Run: headless pygame with SDL's dummy video driver; simulated clock (each Clock.tick advances the game by its frame time, no real sleeping); random seed 0; keys injected as events and as key.get_pressed() state; no mouse input.
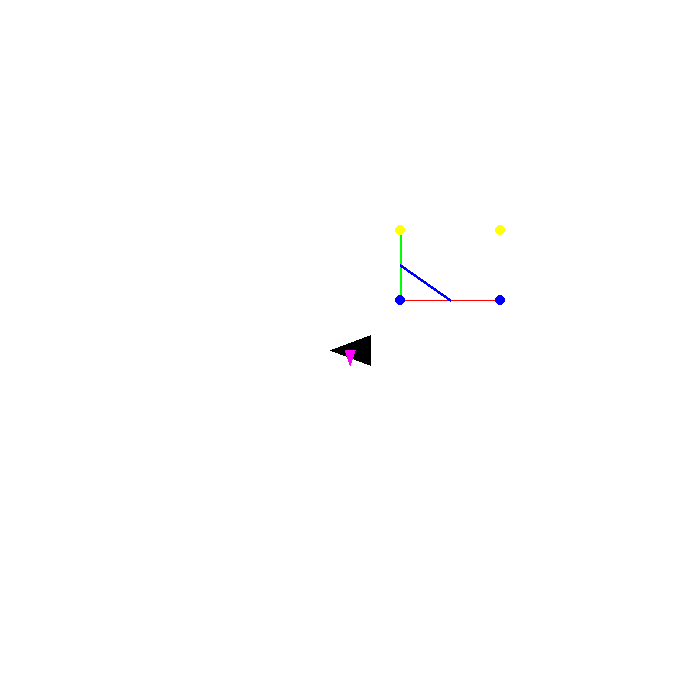
Frame 1 of 4 · flips 1–60 · no input
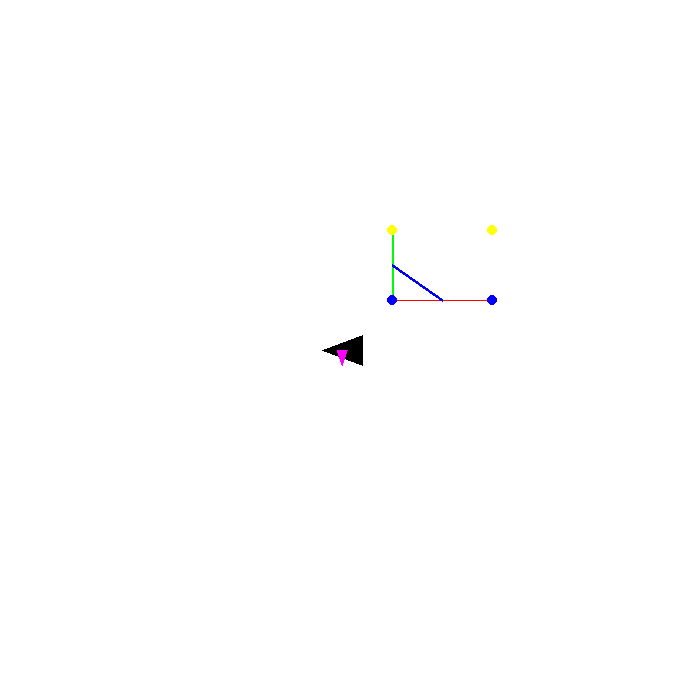
Frame 2 of 4 · flips 61–180 · tapped SPACE, RETURN · held RIGHT (→), D
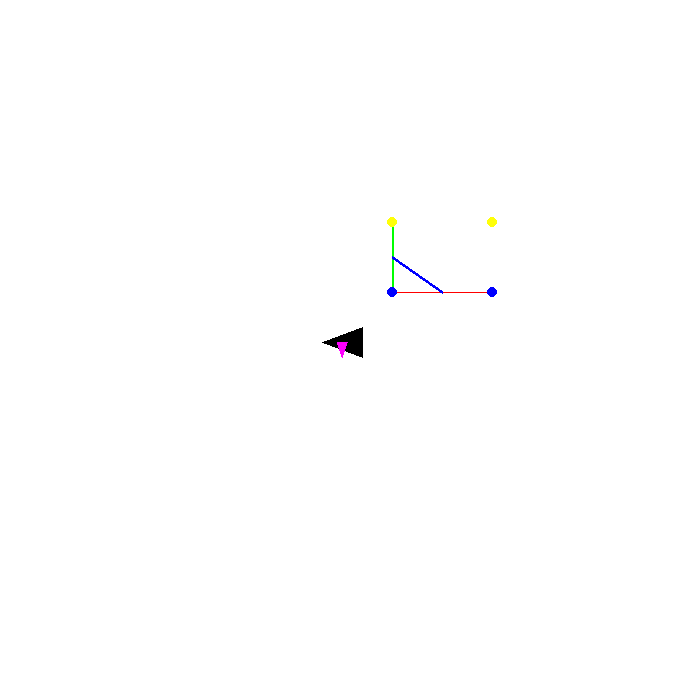
Frame 3 of 4 · flips 181–300 · held DOWN (↓), S
Frame 4 of 4 · flips 301–420 · held LEFT (←), A, UP (↑), W · screen same as frame 1, image omitted

The pygame program that drew these frames:

import pygame
import math
from threading import Thread

# Define some colors
BLACK = (0, 0, 0)
WHITE = (255, 255, 255)
GREEN = (0, 255, 0)
MAGENTA = (255,0,255)
RED = (255, 0, 0)
BLUE = (0, 0, 255)
YELLOW = (255, 255, 10)
ORANGE = (255, 69, 0)

SCALE = "None"


class Cone:
    def __init__(self, color, x, y, size = 5):
        self.x = x
        self.y = -y
        self.color = color
        self.size = size


class Line:
    def __init__(self, cone1, cone2, color, size):
        self.cone1 = cone1
        self.cone2 = cone2
        self.color = color
        self.size = size

class LineMiddle:
    def __init__(self, cone1, cone2, cone3, cone4, color, size):
        self.cone1 = cone1
        self.cone2 = cone2
        self.cone3 = cone3
        self.cone4 = cone4
        self.color = color
        self.size = size

class Car:
    def __init__(self, x, y, rot, steer, color="black"):
        self.x = x
        self.y = -y
        self.rot = -rot
        self.steer = -steer
        self.color = color

simple_map = [Cone("blue", 50, 50), Cone("blue", 150, 50), Cone("yellow", 50, 120), Cone("yellow", 150, 120)]
simple_lines = [Line(0, 1, "red", 1), Line(0, 2, "green", 2)]
simple_middleLines = [LineMiddle(0, 2, 0, 1, "blue", 3)]
simple_cars = [Car(0, 0, math.pi/2, math.pi/2)]

cones = []
lines = []
middleLines = []
cars = []

zoom = 1
size = (700, 700)
screen = None
cam_pos = [350,350]

def init(title="Driverless 2d viewer"):
    global screen
    global clock
    pygame.init()
    # Set the width and height of the screen [width, height]
    screen = pygame.display.set_mode(size)
    pygame.display.set_caption(title)
    # Used to manage how fast the screen updates
    clock = pygame.time.Clock()

def draw(cones, lines, middleLines, cars):

    global zoom
    # --- Main event loop
    for event in pygame.event.get():
        if event.type == pygame.QUIT:
            done = True
        if event.type == pygame.KEYDOWN:
            if event.key == pygame.K_j:
                if zoom < 20:
                    zoom += 1
            if event.key == pygame.K_k:
                if zoom > 1:
                    zoom -= 1
            if event.key == pygame.K_a:
                cam_pos[0] += 8
            if event.key == pygame.K_d:
                cam_pos[0] -= 8
            if event.key == pygame.K_w:
                cam_pos[1] += 8
            if event.key == pygame.K_s:
                cam_pos[1] -= 8

    # --- Game logic should go here

    # --- Screen-clearing code goes here

    # Here, we clear the screen to white. Don't put other drawing commands
    # above this, or they will be erased with this command.

    # If you want a background image, replace this clear with blit'ing the
    # background image.
    screen.fill(WHITE)

    # --- Drawing code should go here

    # lines drawing
    for line in lines:
        pos1 = [(cones[line.cone1].x + cam_pos[0])*zoom, (cones[line.cone1].y + cam_pos[1])*zoom]
        pos2 = [(cones[line.cone2].x + cam_pos[0])*zoom, (cones[line.cone2].y + cam_pos[1])*zoom]
        if line.color == "red":
            pygame.draw.line(screen, RED, pos1, pos2, line.size*zoom)
        if line.color == "green":
            pygame.draw.line(screen, GREEN, pos1, pos2, line.size*zoom)
        if line.color == "yellow":
            pygame.draw.line(screen, YELLOW, pos1, pos2, line.size*zoom)
        if line.color == "blue":
            pygame.draw.line(screen, BLUE, pos1, pos2, line.size*zoom)
        if line.color == "orange":
            pygame.draw.line(screen, ORANGE, pos1, pos2, line.size*zoom)

    for line in middleLines:
        pos1 = [(cones[line.cone1].x + cam_pos[0])*zoom, (cones[line.cone1].y + cam_pos[1])*zoom]
        pos2 = [(cones[line.cone2].x + cam_pos[0])*zoom, (cones[line.cone2].y + cam_pos[1])*zoom]
        pos3 = [(cones[line.cone3].x + cam_pos[0])*zoom, (cones[line.cone3].y + cam_pos[1])*zoom]
        pos4 = [(cones[line.cone4].x + cam_pos[0])*zoom, (cones[line.cone4].y + cam_pos[1])*zoom]
        pos1[0] = (pos1[0] + pos2[0])/2
        pos1[1] = (pos1[1] + pos2[1])/2
        pos2[0] = (pos3[0] + pos4[0])/2
        pos2[1] = (pos4[1] + pos4[1])/2
        if line.color == "red":
            pygame.draw.line(screen, RED, pos1, pos2, line.size*zoom)
        if line.color == "green":
            pygame.draw.line(screen, GREEN, pos1, pos2, line.size*zoom)
        if line.color == "yellow":
            pygame.draw.line(screen, YELLOW, pos1, pos2, line.size*zoom)
        if line.color == "blue":
            pygame.draw.line(screen, BLUE, pos1, pos2, line.size*zoom)
        if line.color == "orange":
            pygame.draw.line(screen, ORANGE, pos1, pos2, line.size*zoom)

    # cones drawing

    for cone in cones:
        if cone.color == "blue":
            pygame.draw.circle(screen, BLUE, [(cone.x + cam_pos[0])*zoom, (cone.y + cam_pos[1])*zoom], cone.size*zoom)
        elif cone.color == "yellow":
            pygame.draw.circle(screen, YELLOW, [(cone.x + cam_pos[0])*zoom, (cone.y + cam_pos[1])*zoom], cone.size*zoom)
        elif cone.color == "orange":
            pygame.draw.circle(screen, ORANGE, [(cone.x + cam_pos[0])*zoom, (cone.y + cam_pos[1])*zoom], cone.size*zoom)
        elif cone.color == "red":
            pygame.draw.circle(screen, RED, [(cone.x + cam_pos[0])*zoom, (cone.y + cam_pos[1])*zoom], cone.size*zoom)
        elif cone.color == "green":
            pygame.draw.circle(screen, GREEN, [(cone.x + cam_pos[0])*zoom, (cone.y + cam_pos[1])*zoom], cone.size*zoom)
        elif cone.color == "black":
            pygame.draw.circle(screen, BLACK, [(cone.x + cam_pos[0])*zoom, (cone.y + cam_pos[1])*zoom], cone.size*zoom)


    # car drawing


    for car in cars:
        p1o = [-15, 20]
        p1 = [-15, 20]
        p1s = [-5, 0]
        p1f = [-5, 0]
        p1[0] = p1o[0]*math.cos(car.rot) - p1o[1]*math.sin(car.rot)
        p1[1] = p1o[0]*math.sin(car.rot) + p1o[1]*math.cos(car.rot)
        p1[0] += car.x
        p1[1] += car.y
        p1[0] = (p1[0] + cam_pos[0])*zoom
        p1[1] = (p1[1] + cam_pos[1])*zoom
        p1s[0] = p1f[0]*math.cos(car.steer+car.rot) - p1f[1]*math.sin(car.steer+car.rot)
        p1s[1] = p1f[0]*math.sin(car.steer+car.rot) + p1f[1]*math.cos(car.steer+car.rot)
        p1s[0] += car.x
        p1s[1] += car.y
        p1s[0] = (p1s[0] + cam_pos[0])*zoom
        p1s[1] = (p1s[1] + cam_pos[1])*zoom
        p2 = [15, 20]
        p2o = [15, 20]
        p2s = [5, 0]
        p2f = [5, 0]
        p2[0] = p2o[0]*math.cos(car.rot) - p2o[1]*math.sin(car.rot)
        p2[1] = p2o[0]*math.sin(car.rot) + p2o[1]*math.cos(car.rot)
        p2[0] += car.x
        p2[1] += car.y
        p2[0] = (p2[0] + cam_pos[0])*zoom
        p2[1] = (p2[1] + cam_pos[1])*zoom
        p2s[0] = p2f[0]*math.cos(car.steer+car.rot) - p2f[1]*math.sin(car.steer+car.rot)
        p2s[1] = p2f[0]*math.sin(car.steer+car.rot) + p2f[1]*math.cos(car.steer+car.rot)
        p2s[0] += car.x
        p2s[1] += car.y
        p2s[0] = (p2s[0] + cam_pos[0])*zoom
        p2s[1] = (p2s[1] + cam_pos[1])*zoom
        p3 = [0, -20]
        p3o = [0, -20]
        p3s = [0, -15]
        p3f = [0, -15]
        p3[0] = p3o[0]*math.cos(car.rot) - p3o[1]*math.sin(car.rot)
        p3[1] = p3o[0]*math.sin(car.rot) + p3o[1]*math.cos(car.rot)
        p3[0] += car.x
        p3[1] += car.y
        p3[0] = (p3[0] + cam_pos[0])*zoom
        p3[1] = (p3[1] + cam_pos[1])*zoom
        p3s[0] = p3f[0]*math.cos(car.steer+car.rot) - p3f[1]*math.sin(car.steer+car.rot)
        p3s[1] = p3f[0]*math.sin(car.steer+car.rot) + p3f[1]*math.cos(car.steer+car.rot)
        p3s[0] += car.x
        p3s[1] += car.y
        p3s[0] = (p3s[0] + cam_pos[0])*zoom
        p3s[1] = (p3s[1] + cam_pos[1])*zoom
        if car.color == "black":
            pygame.draw.polygon(screen, BLACK, [p1, p2, p3])
        if car.color == "blue":
            pygame.draw.polygon(screen, BLUE, [p1, p2, p3])
        if car.color == "green":
            pygame.draw.polygon(screen, GREEN, [p1, p2, p3])
        pygame.draw.polygon(screen, MAGENTA, [p1s, p2s, p3s])




    # --- Go ahead and update the screen with what we've drawn.
    pygame.display.flip()

    # --- Limit to 60 frames per second
    clock.tick(60)

# Close the window and quit.
def quit():
    pygame.quit()


if __name__ == "__main__":
    init()
    while True:
        draw(simple_map, simple_lines, simple_middleLines, simple_cars)
